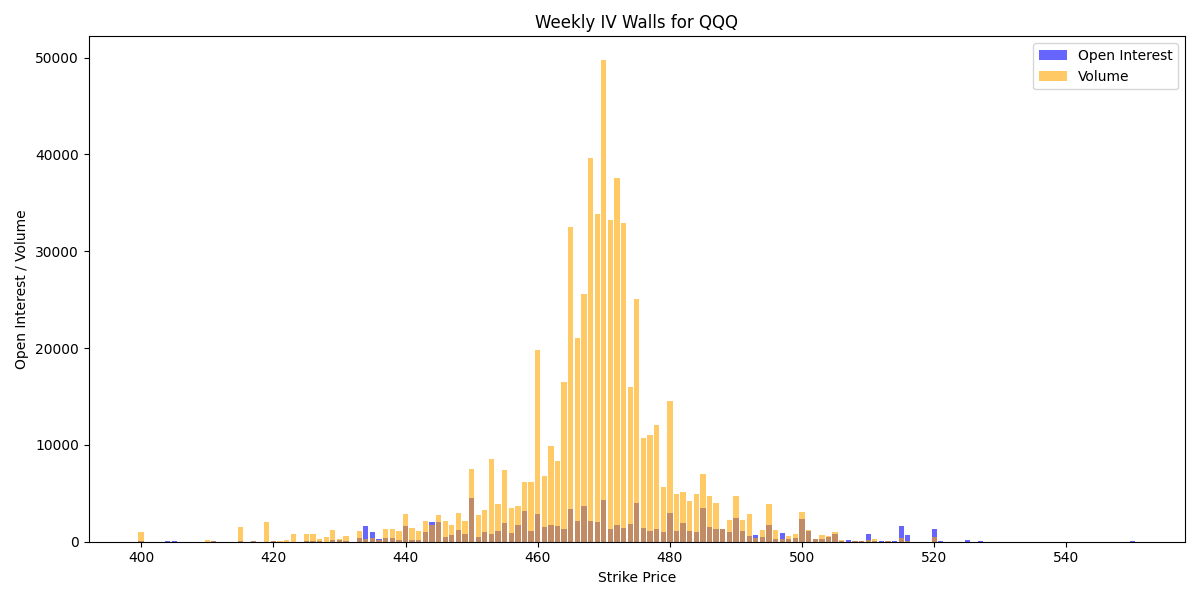

Data behind this chart, as committed beside it:
strike, open_interest, volume
450.0, 4556, 7483
470.0, 4278, 49707
475.0, 4043, 25044
467.0, 3709, 25585
485.0, 3532, 6944
465.0, 3372, 32514
458.0, 3194, 6147
480.0, 2932, 14484
460.0, 2913, 19768
490.0, 2400, 4763
500.0, 2351, 3064
466.0, 2131, 21084
468.0, 2119, 39671
445.0, 2059, 2792
469.0, 2032, 33896
444.0, 1994, 1681
455.0, 1942, 7356
482.0, 1926, 5179
474.0, 1789, 16007
472.0, 1730, 37531
462.0, 1716, 9928
495.0, 1705, 3845
457.0, 1680, 3691
440.0, 1669, 2843
463.0, 1667, 8291
515.0, 1631, 426.0
434.0, 1599, 332.0
461.0, 1531, 6791
486.0, 1485, 4763
476.0, 1387, 10762
473.0, 1368, 32896
520.0, 1359, 501.0
464.0, 1345, 16469
487.0, 1343, 3952
488.0, 1332, 1330
471.0, 1323, 33261
478.0, 1282, 12070
448.0, 1247, 2988
459.0, 1154, 6211
454.0, 1130, 3927
477.0, 1121, 11027
483.0, 1088, 4227
491.0, 1074, 2215
501.0, 1071, 1215
481.0, 1066, 4904
452.0, 1045, 3239
489.0, 1025, 2291
479.0, 1024, 5680
443.0, 975.0, 2108
435.0, 974.0, 362.0
484.0, 960.0, 4899
497.0, 944.0, 305.0
456.0, 851.0, 3518
505.0, 823.0, 1047
510.0, 777.0, 217.0
449.0, 776.0, 2149
453.0, 758.0, 8577
447.0, 735.0, 1766
516.0, 710.0, 100.0
493.0, 689.0, 432.0
... 63 more rows
